The GitHub repository PrashantPKP/multi-class-image-classifier-pro contains a labelled image folder "traning_data" with 13 categories: bike, boll, buildings, bus, car, cats, dogs, forest, glacier, mountain, sea, street, truck. Examples follow, each with its label.

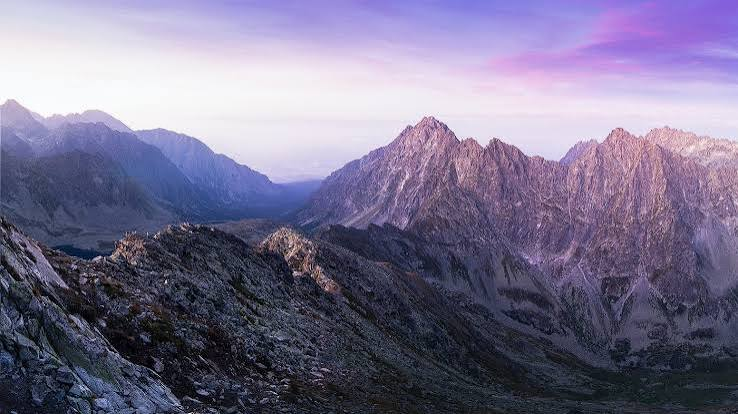
Label: mountain

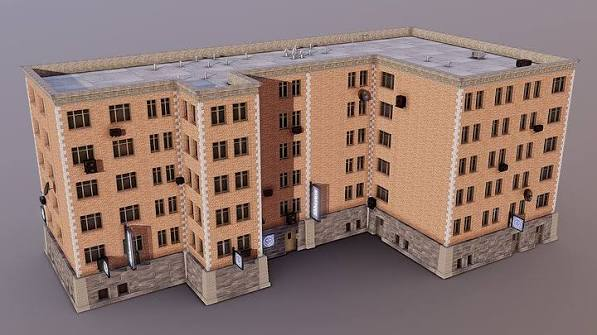
Label: buildings

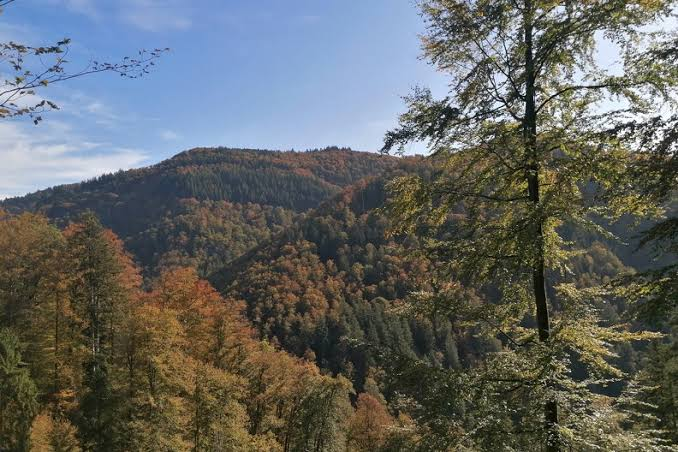
Label: forest

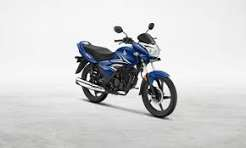
Label: bike

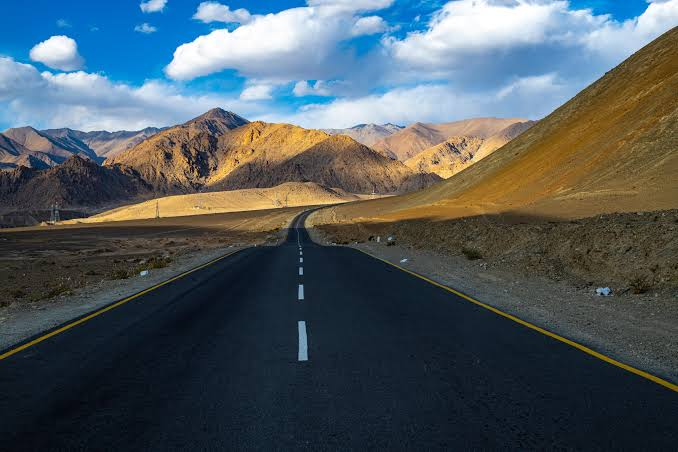
Label: street

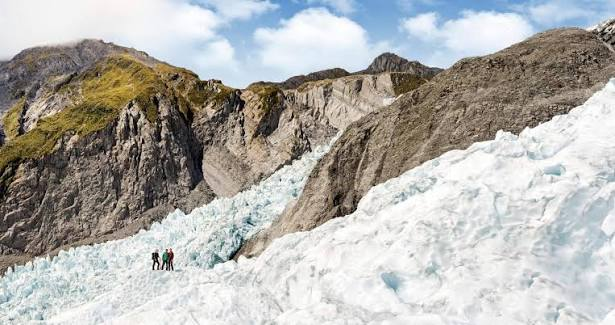
Label: glacier
